Run: headless pygame with SDL's dummy video driver; simulated clock (each Clock.tick advances the game by its frame time, no real sleeping); random seed 0; keys injected as events and as key.get_pressed() state; no mouse input.
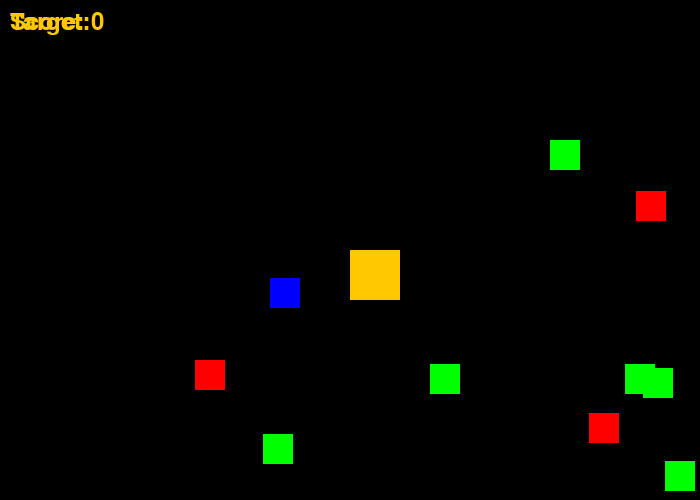
Frame 1 of 4 · flips 1–60 · no input
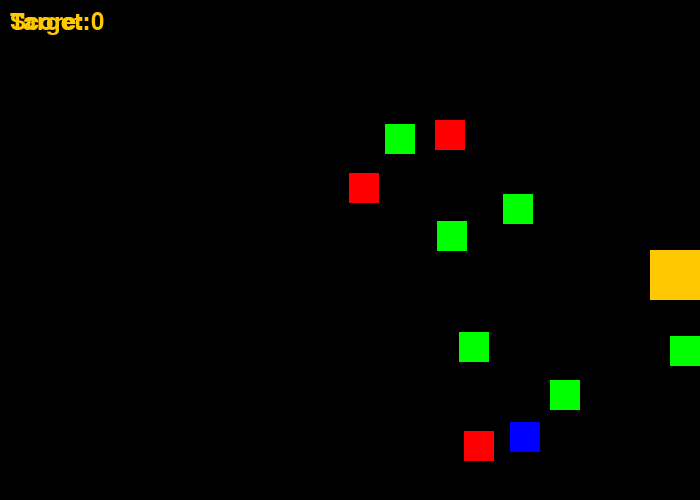
Frame 2 of 4 · flips 61–180 · tapped SPACE, RETURN · held RIGHT (→), D
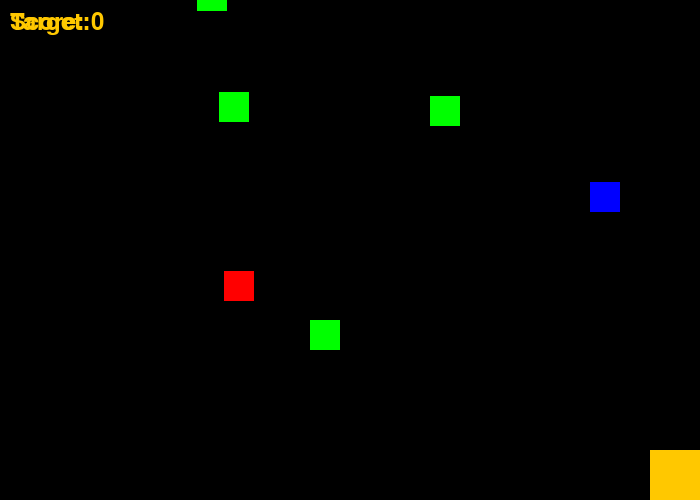
Frame 3 of 4 · flips 181–300 · held DOWN (↓), S
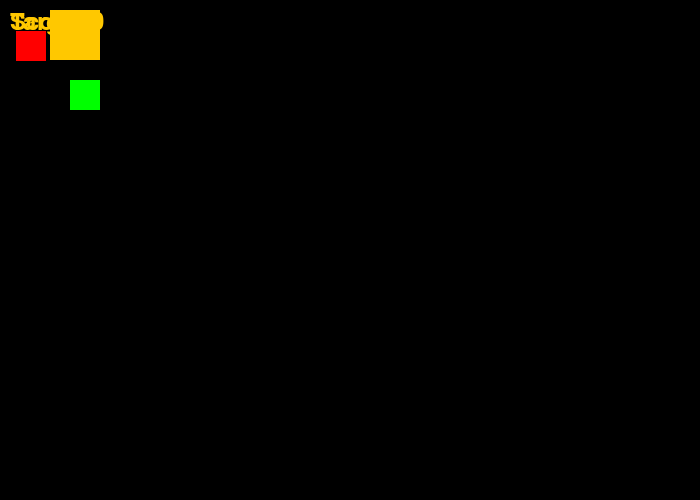
Frame 4 of 4 · flips 301–420 · held LEFT (←), A, UP (↑), W

The pygame program that drew these frames:

# Write your codes here
import pygame
from random import randint, choice
import time

pygame.init()

S_WIDTH = 700
S_HEIGHT = 500

YELLOW = (255, 200, 0)
BLACK = (0, 0, 0)


COLORS = [(255, 0, 0), (0, 255, 0), (0, 0, 255)]

main_win = pygame.display.set_mode((S_WIDTH, S_HEIGHT))
pygame.display.set_caption("Color collector")

class GameSprite(pygame.sprite.Sprite):
    def __init__(self, color, x, y, width, height, speed):
           super().__init__()
           self.image = pygame.Surface((width, height))
           self.image.fill(color)
           self.rect = self.image.get_rect()
           self.rect.x = x
           self.rect.y = y
           self.speed = speed
           self.color = color


    def reset(self):
          main_win.blit(self.image, (self.rect.x, self.rect.y))

class Player(GameSprite):
      def update(self):
            keys = pygame.key.get_pressed()
            if keys[pygame.K_LEFT] and self.rect.x > 0:
                  self.rect.x -= self.speed

            if keys[pygame.K_RIGHT] and self.rect.x < S_WIDTH - self.rect.width:
                  self.rect.x += self.speed

            if keys[pygame.K_UP] and self.rect.y > 10:
                  self.rect.y -= self.speed

            if keys[pygame.K_DOWN] and self.rect.y < S_HEIGHT - self.rect.height:
                  self.rect.y += self.speed

class Block(GameSprite):
    def __init__(self, color, x, y, width, height, speed):
        super().__init__(color, x, y, width, height, speed)
        self.speed_x = speed
        self.speed_y = speed
    
    def update(self):
        self.rect.x += self.speed_x
        self.rect.y += self.speed_y

        if self.rect.right >= S_WIDTH or self.rect.left <= 0:
            self.speed_x = -self.speed_x
        if self.rect.bottom >= S_HEIGHT or self.rect.height <= 0:
            self.speed_y = -self.speed_y

player = Player(YELLOW, S_WIDTH // 2, S_HEIGHT // 2, 50, 50, 5)

blocks = pygame.sprite.Group()
        
def create_block():
    color = choice(COLORS)
    block = Block(color, randint(0, S_WIDTH - 30), randint(0, S_HEIGHT - 30), 30, 30, 2)
    blocks.add(block)

for i in range(10):
    create_block()

score = 0
target_color = choice(COLORS)
start_time = time.time()
game_duration = 90

game = True
clock = pygame.time.Clock()
FPS = 60

pygame.font.init()
font1 = pygame.font.Font(None, 36)

while game:
    for event in pygame.event.get():
        if event.type == pygame.QUIT:
            game = False

    main_win.fill(BLACK)

    player.update()
    player.reset()

    blocks.update()
    blocks.draw(main_win)

    score_text = font1.render(f"Score: {score}", True, YELLOW)
    main_win.blit(score_text, (10, 10))

    target_color_text = font1.render(f"Target:", True, YELLOW)
    main_win.blit(target_color_text, (10, 10))

    pygame.display.update()
    clock.tick(FPS)
